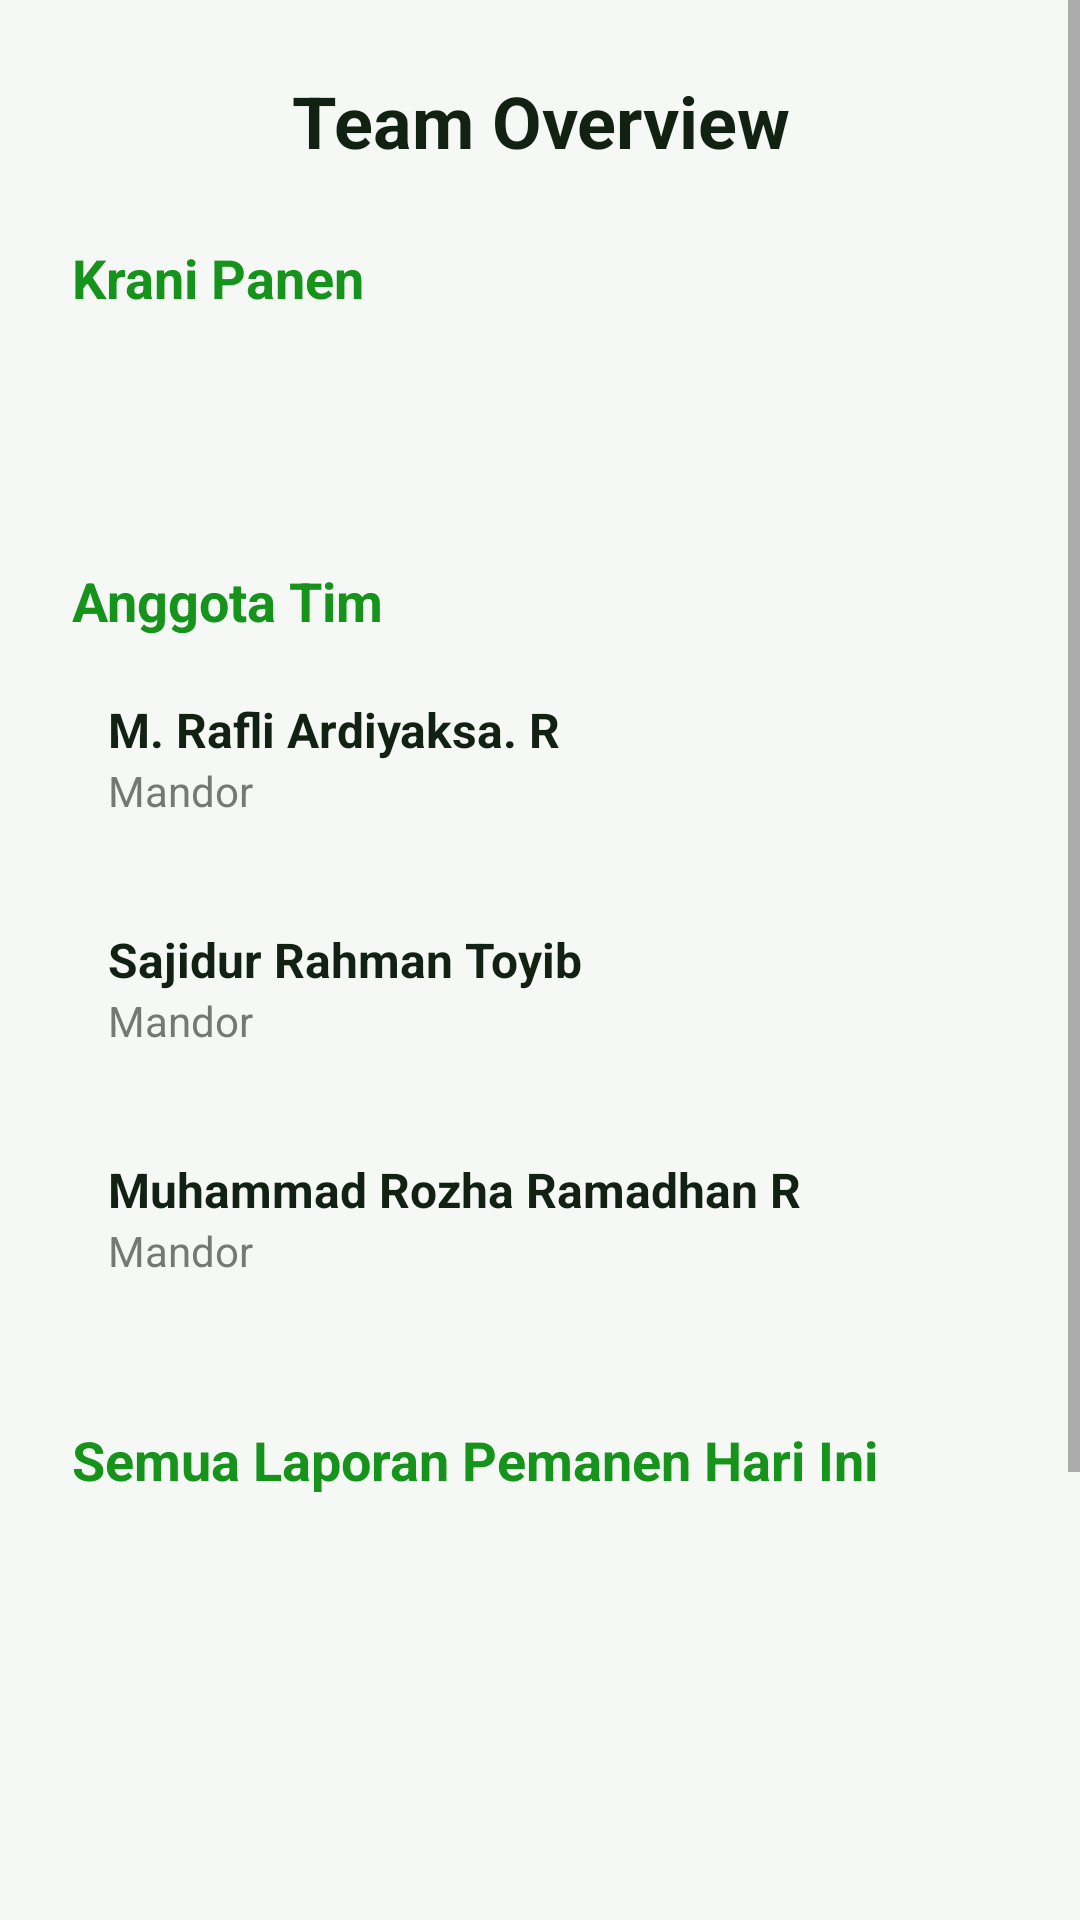

Reconstruct the res/layout file that produces this screen, plus the resources it refers to.
<!-- AndroidManifest.xml: application theme Theme.MyPalmSmart -->
<!-- res/layout/krani_activity.xml -->
<?xml version="1.0" encoding="utf-8"?>
<ScrollView xmlns:android="http://schemas.android.com/apk/res/android"
    xmlns:tools="http://schemas.android.com/tools"
    android:background="#f6f8f6"
    android:layout_width="match_parent"
    android:layout_height="match_parent">

    <LinearLayout
        android:orientation="vertical"
        android:padding="24dp"
        android:layout_width="match_parent"
        android:layout_height="wrap_content"
        tools:context=".KraniActivity">

        <TextView
            android:id="@+id/tvWelcome"
            android:text="Team Overview"
            android:textSize="24sp"
            android:textStyle="bold"
            android:textColor="#112112"
            android:gravity="center"
            android:layout_width="match_parent"
            android:layout_height="wrap_content"
            android:layout_marginBottom="24dp" />

        <TextView
            android:text="Krani Panen"
            android:textSize="18sp"
            android:textStyle="bold"
            android:textColor="#15931b"
            android:layout_width="wrap_content"
            android:layout_height="wrap_content"
            android:layout_marginBottom="8dp" />

        <TextView
            android:id="@+id/tvNamaKraniLogin"
            android:textSize="16sp"
            android:textColor="#333333"
            android:layout_width="wrap_content"
            android:layout_height="wrap_content"
            android:layout_marginBottom="16dp"
            tools:text="Nama Krani dari Login" />

        <TextView
            android:id="@+id/tvInfoTanggal"
            android:layout_width="wrap_content"
            android:layout_height="wrap_content"
            android:textSize="16sp"
            tools:text="DD MMMM YYYY"
            android:layout_marginBottom="16dp"/>

        <TextView
            android:text="Anggota Tim"
            android:textSize="18sp"
            android:textStyle="bold"
            android:textColor="#15931b"
            android:layout_width="wrap_content"
            android:layout_height="wrap_content"
            android:layout_marginBottom="8dp" />

        
        <LinearLayout
            android:id="@+id/cardRafli"
            android:orientation="vertical"
            android:padding="12dp"
            android:background="?android:attr/selectableItemBackground"
            android:clickable="true"
            android:focusable="true"
            android:layout_marginBottom="12dp"
            android:layout_width="match_parent"
            android:layout_height="wrap_content"
            android:elevation="2dp"
            android:onClick="onCardRafliClicked">
            <TextView
                android:text="M. Rafli Ardiyaksa. R"
                android:textSize="16sp"
                android:textStyle="bold"
                android:textColor="#112112"
                android:layout_width="wrap_content"
                android:layout_height="wrap_content" />
            <TextView
                android:text="Mandor"
                android:textSize="14sp"
                android:textColor="#777777"
                android:layout_width="wrap_content"
                android:layout_height="wrap_content" />
        </LinearLayout>

        
        <LinearLayout
            android:id="@+id/cardSajidur"
            android:orientation="vertical"
            android:padding="12dp"
            android:background="?android:attr/selectableItemBackground"
            android:clickable="true"
            android:focusable="true"
            android:layout_marginBottom="12dp"
            android:layout_width="match_parent"
            android:layout_height="wrap_content"
            android:elevation="2dp"
            android:onClick="onCardSajidurClicked">
            <TextView
                android:text="Sajidur Rahman Toyib"
                android:textSize="16sp"
                android:textStyle="bold"
                android:textColor="#112112"
                android:layout_width="wrap_content"
                android:layout_height="wrap_content" />
            <TextView
                android:text="Mandor"
                android:textSize="14sp"
                android:textColor="#777777"
                android:layout_width="wrap_content"
                android:layout_height="wrap_content" />
        </LinearLayout>

        
        <LinearLayout
            android:id="@+id/cardRozha"
            android:orientation="vertical"
            android:padding="12dp"
            android:background="?android:attr/selectableItemBackground"
            android:clickable="true"
            android:focusable="true"
            android:layout_marginBottom="12dp"
            android:layout_width="match_parent"
            android:layout_height="wrap_content"
            android:elevation="2dp"
            android:onClick="onCardRozhaClicked">
            <TextView
                android:text="Muhammad Rozha Ramadhan R"
                android:textSize="16sp"
                android:textStyle="bold"
                android:textColor="#112112"
                android:layout_width="wrap_content"
                android:layout_height="wrap_content" />
            <TextView
                android:text="Mandor"
                android:textSize="14sp"
                android:textColor="#777777"
                android:layout_width="wrap_content"
                android:layout_height="wrap_content" />
        </LinearLayout>

        <TextView
            android:layout_width="wrap_content"
            android:layout_height="wrap_content"
            android:text="Semua Laporan Pemanen Hari Ini"
            android:textSize="18sp"
            android:textStyle="bold"
            android:textColor="#15931b"
            android:layout_marginTop="24dp"
            android:layout_marginBottom="8dp"/>

        <androidx.recyclerview.widget.RecyclerView
            android:id="@+id/recyclerViewLaporanKrani"
            android:layout_width="match_parent"
            android:layout_height="200dp"
            android:layout_marginTop="8dp"
            tools:listitem="@layout/item_laporan" />



        
        
        <LinearLayout
            android:orientation="horizontal"
            android:gravity="center"
            android:layout_width="match_parent"
            android:layout_height="72dp"
            android:layout_gravity="bottom"
            android:layout_marginTop="24dp"
            android:background="#ffffff"
            android:padding="8dp"
            android:elevation="4dp">

            
            <Button
                android:id="@+id/btnExportDiterima"
                android:layout_width="0dp"
                android:layout_height="match_parent"
                android:layout_weight="1"
                android:backgroundTint="#008000"
                android:text="Export Diterima (CSV)"
                android:textColor="#ffffff"
                android:textSize="12sp"
                android:layout_marginEnd="8dp"/>

        </LinearLayout>
        
    </LinearLayout>
</ScrollView>
<!-- res/layout/item_laporan.xml (included above) -->
<?xml version="1.0" encoding="utf-8"?>
<androidx.cardview.widget.CardView
    xmlns:android="http://schemas.android.com/apk/res/android"
    xmlns:app="http://schemas.android.com/apk/res-auto"
    xmlns:tools="http://schemas.android.com/tools"
    android:layout_width="match_parent"
    android:layout_height="wrap_content"
    android:layout_marginStart="8dp"
    android:layout_marginTop="4dp"
    android:layout_marginEnd="8dp"
    android:layout_marginBottom="4dp"
    app:cardCornerRadius="8dp"
    app:cardElevation="4dp">

    <androidx.constraintlayout.widget.ConstraintLayout
        android:layout_width="match_parent"
        android:layout_height="wrap_content"
        android:padding="16dp">

        
        <TextView
            android:id="@+id/tvItemNamaPemanen"
            android:layout_width="0dp"
            android:layout_height="wrap_content"
            android:textColor="@android:color/black"
            android:textSize="16sp"
            android:textStyle="bold"
            app:layout_constraintStart_toStartOf="parent"
            app:layout_constraintTop_toTopOf="parent"
            app:layout_constraintEnd_toStartOf="@+id/tvItemStatus"
            android:layout_marginEnd="8dp"
            tools:text="Nama Pemanen Panjang Sekali" />

        
        <TextView
            android:id="@+id/tvItemAreaBlok"
            android:layout_width="wrap_content"
            android:layout_height="wrap_content"
            android:layout_marginTop="4dp"
            android:drawableStart="@drawable/ic_baseline_location_on_24"
            android:drawablePadding="4dp"
            android:gravity="center_vertical"
            android:textSize="14sp"
            app:layout_constraintStart_toStartOf="parent"
            app:layout_constraintTop_toBottomOf="@+id/tvItemNamaPemanen"
            tools:text="Area Blok C1" />

        
        <TextView
            android:id="@+id/tvItemJumlahTandan"
            android:layout_width="wrap_content"
            android:layout_height="wrap_content"
            android:layout_marginTop="4dp"
            android:drawableStart="@drawable/ic_baseline_format_list_numbered_24"
            android:drawablePadding="4dp"
            android:gravity="center_vertical"
            android:textSize="14sp"
            app:layout_constraintStart_toStartOf="parent"
            app:layout_constraintTop_toBottomOf="@+id/tvItemAreaBlok"
            tools:text="150 Tandan" />

        
        <TextView
            android:id="@+id/tvItemStatus"
            android:layout_width="wrap_content"
            android:layout_height="wrap_content"
            android:paddingStart="12dp"
            android:paddingTop="6dp"
            android:paddingEnd="12dp"
            android:paddingBottom="6dp"
            android:textColor="@android:color/white"
            android:textSize="12sp"
            android:textStyle="bold"
            app:layout_constraintEnd_toEndOf="parent"
            app:layout_constraintTop_toTopOf="parent"
            tools:background="@drawable/status_background_menunggu"
            tools:text="Menunggu" />

    </androidx.constraintlayout.widget.ConstraintLayout>
</androidx.cardview.widget.CardView>
<!-- resources referenced by this layout -->
<resources>
  <!-- drawable ic_baseline_format_list_numbered_24 (drawable) -->
  <vector xmlns:android="http://schemas.android.com/apk/res/android"
      android:width="24dp"
      android:height="24dp"
      android:viewportWidth="24"
      android:viewportHeight="24"
      android:tint="?attr/colorControlNormal">
      <path
          android:fillColor="@android:color/white"
          android:pathData="M2,17h2v0.5H3v1h1v0.5H2v1h3v-4H2V17zM3,8h1V4H2v1h1V8zM2,11h2V9H2V11zM7,11h14V9H7V11zM7,17h14v-2H7V17zM7,5v2h14V5H7z"/>
  </vector>
  <!-- drawable status_background_menunggu (drawable) -->
  <?xml version="1.0" encoding="utf-8"?>
  <shape xmlns:android="http://schemas.android.com/apk/res/android"
      android:shape="rectangle">
      
      <solid android:color="#EEEEEE" />
      <corners android:radius="16dp" />
      
      <stroke android:width="1dp" android:color="#BDBDBD" />
  </shape>
  <style name="Theme.MyPalmSmart" parent="Theme.MaterialComponents.DayNight.DarkActionBar">
          
          
          
      </style>
</resources>
